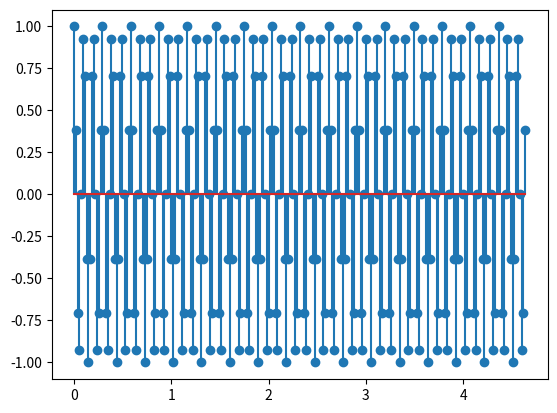
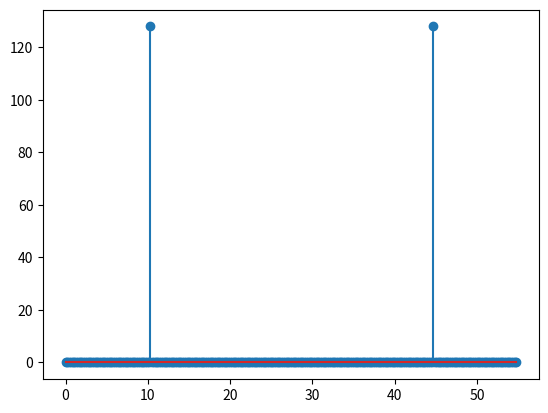

The matplotlib source for these figures, in order:
from typing import List
import math
import matplotlib.pyplot as plt

# Input Params:
FULL_BAND = 55
DISCRETE_COUNT = 256
SIGNAL_FREQ_CHANNEL = 48
# SIGNAL_FREQ_CHANNEL = 100

SIGNAL_AMPLITUDE = 1.0
SIGNAL_INIT_PHASE = 0.0  # rad


def generate_time_axis(t_start, t_step, discrete_count):
    ret = []

    for i in range(discrete_count):
        t = t_start + i * t_step
        ret.append(t)

    return ret


def calc_base_freq(t_observ):
    return 1/t_observ


def generate_freq_axis(base_freq, freq_channel_count):
    ret = []

    for freq_channel in range(freq_channel_count):
        f = freq_channel * base_freq
        ret.append(f)

    return ret


def signal(t, ampl, freq, init_phase):
    return ampl * math.cos(2.0 * math.pi * freq * t + init_phase)


def generate_signal_vals(ampl, freq, init_phase, time_axis: List):
    ret = []

    for t in time_axis:
        s = signal(t, ampl, freq, init_phase)
        ret.append(s)

    return ret


def dft(x: List, N):
    ret = []
    FREQ_CHANNEL_COUNT = N

    for k in range(FREQ_CHANNEL_COUNT):
        sum = 0
        for i in range(N):
            phi = (2 * math.pi * k * i) / N
            sum += x[i] * complex(math.cos(phi), -math.sin(phi))
        ret.append(sum)

    return ret


def calc_magnutudes(spectr: List[complex], freq_channel_count):
    ret = []

    for freq_channel in range(freq_channel_count):
        ret.append(abs(spectr[freq_channel]))

    return ret


# Output Params:
OBSERVED_TIME = DISCRETE_COUNT / FULL_BAND
BASE_FREQ_V = calc_base_freq(OBSERVED_TIME)
SIGNAL_FREQUENCY = SIGNAL_FREQ_CHANNEL * BASE_FREQ_V
TIME_DISCRETE = OBSERVED_TIME / DISCRETE_COUNT  # dt

time_axis = generate_time_axis(0.0, TIME_DISCRETE, DISCRETE_COUNT)
freq_axis = generate_freq_axis(BASE_FREQ_V, DISCRETE_COUNT)

signal_y = generate_signal_vals(SIGNAL_AMPLITUDE,
                                SIGNAL_FREQUENCY,
                                SIGNAL_INIT_PHASE,
                                time_axis)

spectr = dft(signal_y, DISCRETE_COUNT)
magnitude_v = calc_magnutudes(spectr, DISCRETE_COUNT)


print("Input Params:")
print(f"FULL_BAND={FULL_BAND}")
print(f"DISCRETE_COUNT={DISCRETE_COUNT}")
print(f"SIGNAL_FREQ_CHANNEL={SIGNAL_FREQ_CHANNEL}")
print(f"SIGNAL_AMPLITUDE={SIGNAL_AMPLITUDE}")
print(f"SIGNAL_INIT_PHASE={SIGNAL_INIT_PHASE}")


print("")

print("Output Params:")
print(f"OBSERVED_TIME={OBSERVED_TIME}")
print(f"BASE_FREQ_V={BASE_FREQ_V}")
print(f"SIGNAL_FREQUENCY={SIGNAL_FREQUENCY}")
print(f"TIME_DISCRETE={TIME_DISCRETE}")

fig, ax = plt.subplots()

ax.stem(time_axis, signal_y)

fig, ax = plt.subplots()

ax.stem(freq_axis, magnitude_v)

plt.show()
